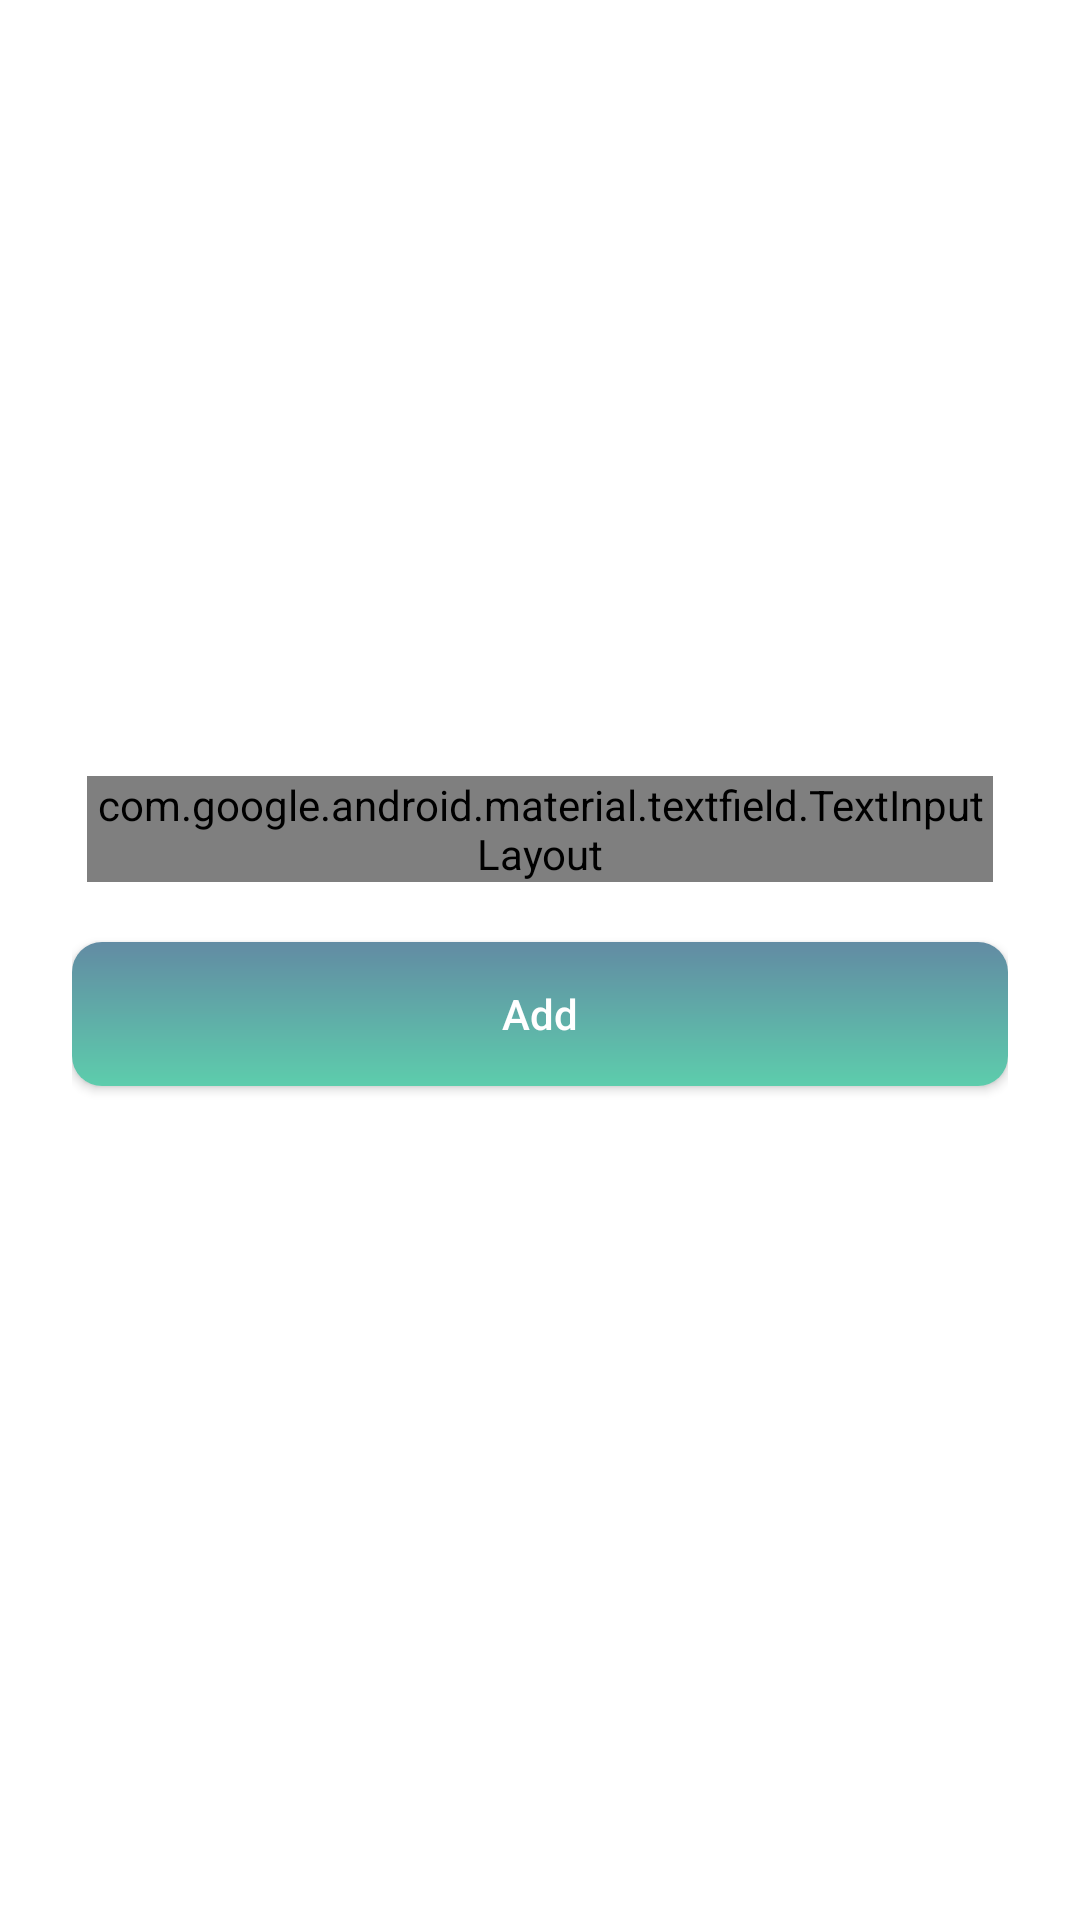

Reconstruct the res/layout file that produces this screen, plus the resources it refers to.
<!-- AndroidManifest.xml: application theme AppTheme -->
<!-- res/layout/activity_add_diseases.xml -->
<?xml version="1.0" encoding="utf-8"?>
<LinearLayout xmlns:android="http://schemas.android.com/apk/res/android"
    xmlns:app="http://schemas.android.com/apk/res-auto"
    xmlns:tools="http://schemas.android.com/tools"
    android:layout_width="match_parent"
    android:layout_height="match_parent"
    android:orientation="vertical"
    tools:context=".MainActivity">


    <LinearLayout
        android:orientation="vertical"
        android:layout_width="match_parent"
        android:layout_height="match_parent"
        android:paddingLeft="24dp"
        android:gravity="center"
        android:paddingTop="20dp"
        android:layout_gravity="center"
        android:paddingBottom="20dp"
        android:paddingRight="24dp"
        android:weightSum="1">




        <com.google.android.material.textfield.TextInputLayout
            style="@style/Widget.MaterialComponents.TextInputLayout.OutlinedBox"
            android:layout_width="match_parent"
            android:layout_height="wrap_content"
            android:layout_margin="5dp">

            <com.google.android.material.textfield.TextInputEditText
                android:id="@+id/name"
                android:layout_width="match_parent"
                android:layout_height="wrap_content"
                android:hint="Diseases Name" />

        </com.google.android.material.textfield.TextInputLayout>






        <Button
            android:id="@+id/add"
            android:layout_width="fill_parent"
            android:layout_height="wrap_content"
            android:layout_marginTop="15dp"
            android:textAllCaps="false"
            android:background="@drawable/btnround"
            android:textColor="@color/white"
            android:layout_marginBottom="24dp"
            android:padding="12dp"
            android:text="Add"/>

    </LinearLayout>




</LinearLayout>
<!-- resources referenced by this layout -->
<resources>
  <color name="white">#FFFFFFFF</color>
  <!-- drawable btnround (drawable) -->
  <?xml version="1.0" encoding="utf-8"?>
  <shape xmlns:android="http://schemas.android.com/apk/res/android">
      <gradient android:startColor="#628BA3" android:angle="10" android:endColor="#5DCDAC"/>
      <corners android:radius="10dip"/>
      <padding android:left="0dip" android:top="0dip" android:right="0dip" android:bottom="0dip" />
  </shape>
  <style name="AppTheme" parent="Theme.AppCompat.Light.NoActionBar">
          
          <item name="colorPrimary">@color/appcolor</item>
          <item name="colorPrimaryDark">@color/appcolor</item>
          <item name="colorAccent">@color/appcolor</item>
          <item name="android:windowBackground">@color/white</item>
      </style>
  <color name="appcolor">#628BA3</color>
</resources>
